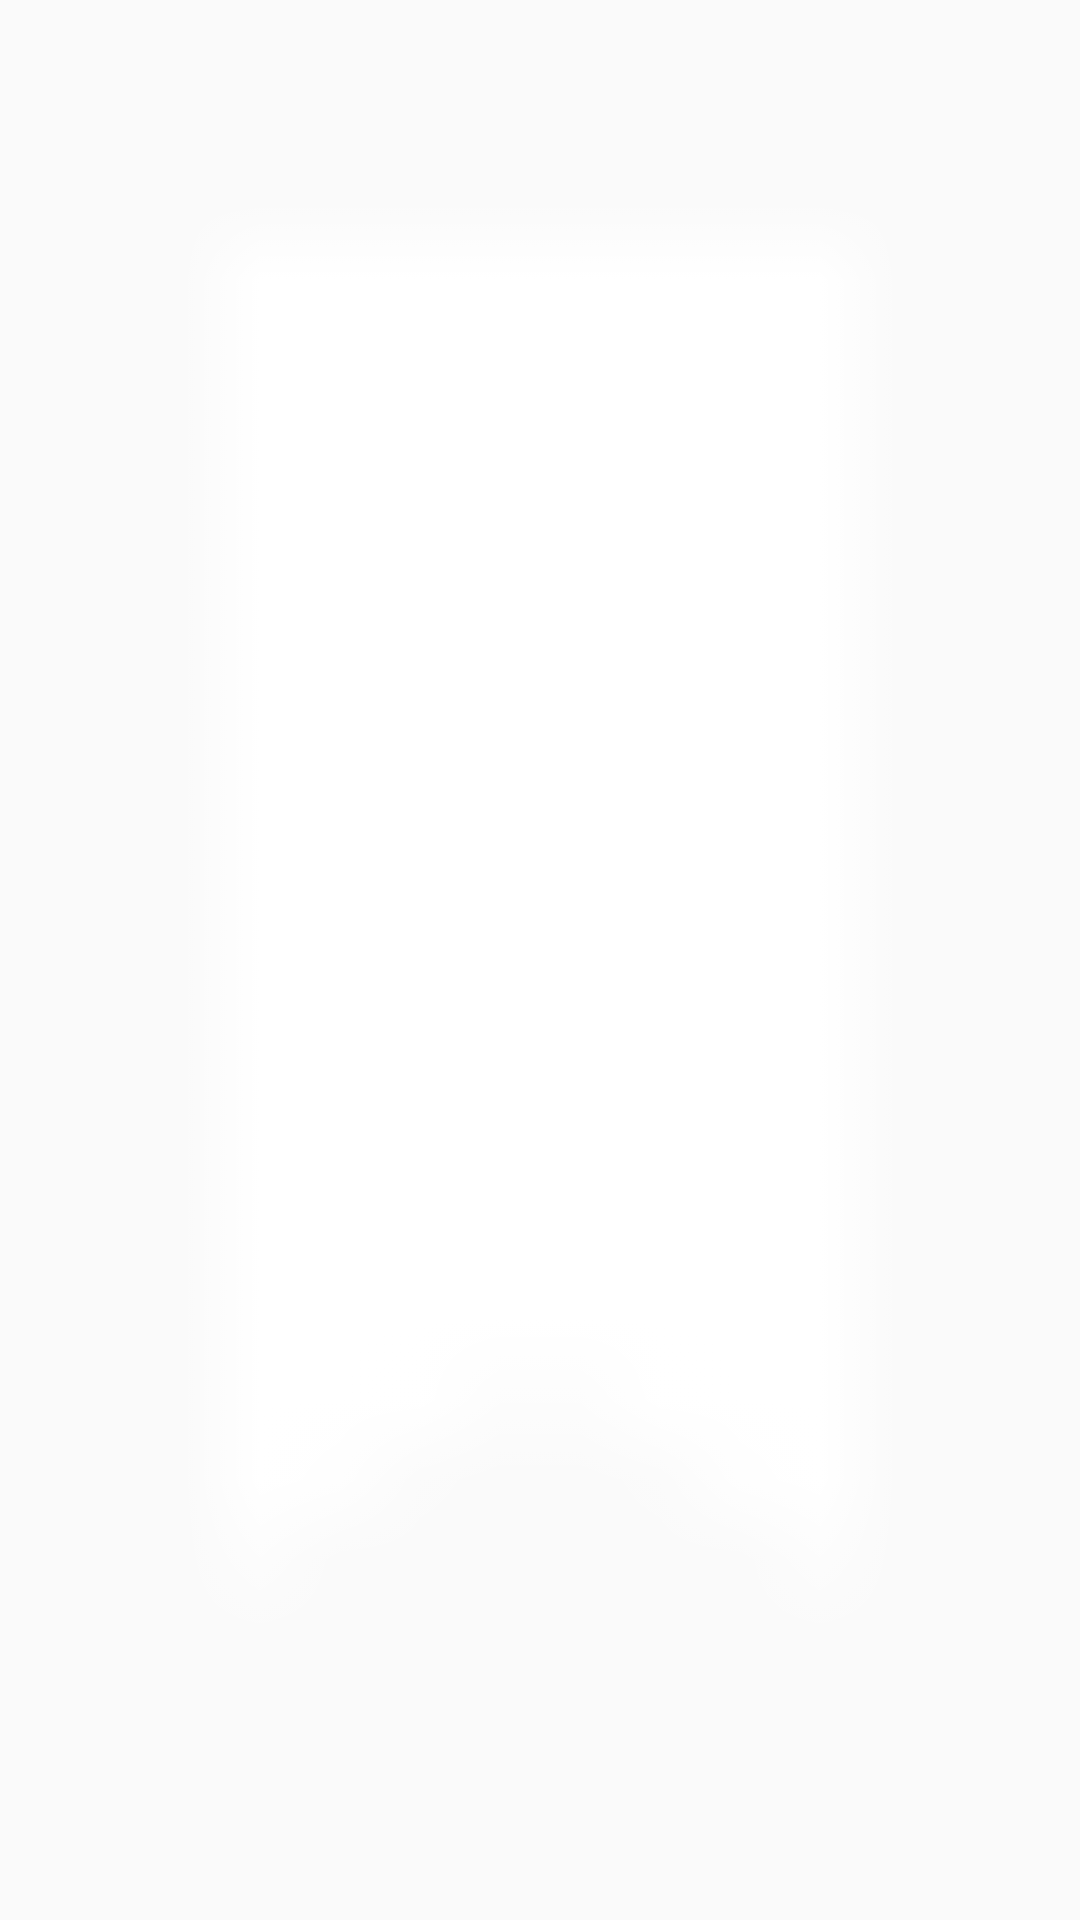

Write the Android layout XML for this screen, with the resource values it uses.
<!-- AndroidManifest.xml: application theme AppTheme -->
<!-- res/layout/article_detail_large_image.xml -->
<?xml version="1.0" encoding="utf-8"?>
<ImageView xmlns:android="http://schemas.android.com/apk/res/android"
    android:layout_width="match_parent" android:layout_height="240dp"
    android:src="@drawable/ic_action_bookmark"
    android:id="@+id/article_detail_image"
    android:scaleType="centerCrop">

</ImageView>
<!-- resources referenced by this layout -->
<resources>
  <!-- drawable ic_action_bookmark: png bitmap (drawable-ldpi, 126 bytes) -->
  <style name="AppTheme" parent="Theme.AppCompat.Light.DarkActionBar">
          
          <item name="colorPrimary">@color/base_color_1</item>
          <item name="colorPrimaryDark">@color/colorPrimaryDark</item>
          <item name="colorAccent">@color/colorAccent</item>
      </style>
  <color name="base_color_1">#005689</color>
  <color name="colorPrimaryDark">#303F9F</color>
  <color name="colorAccent">#FF4081</color>
</resources>
